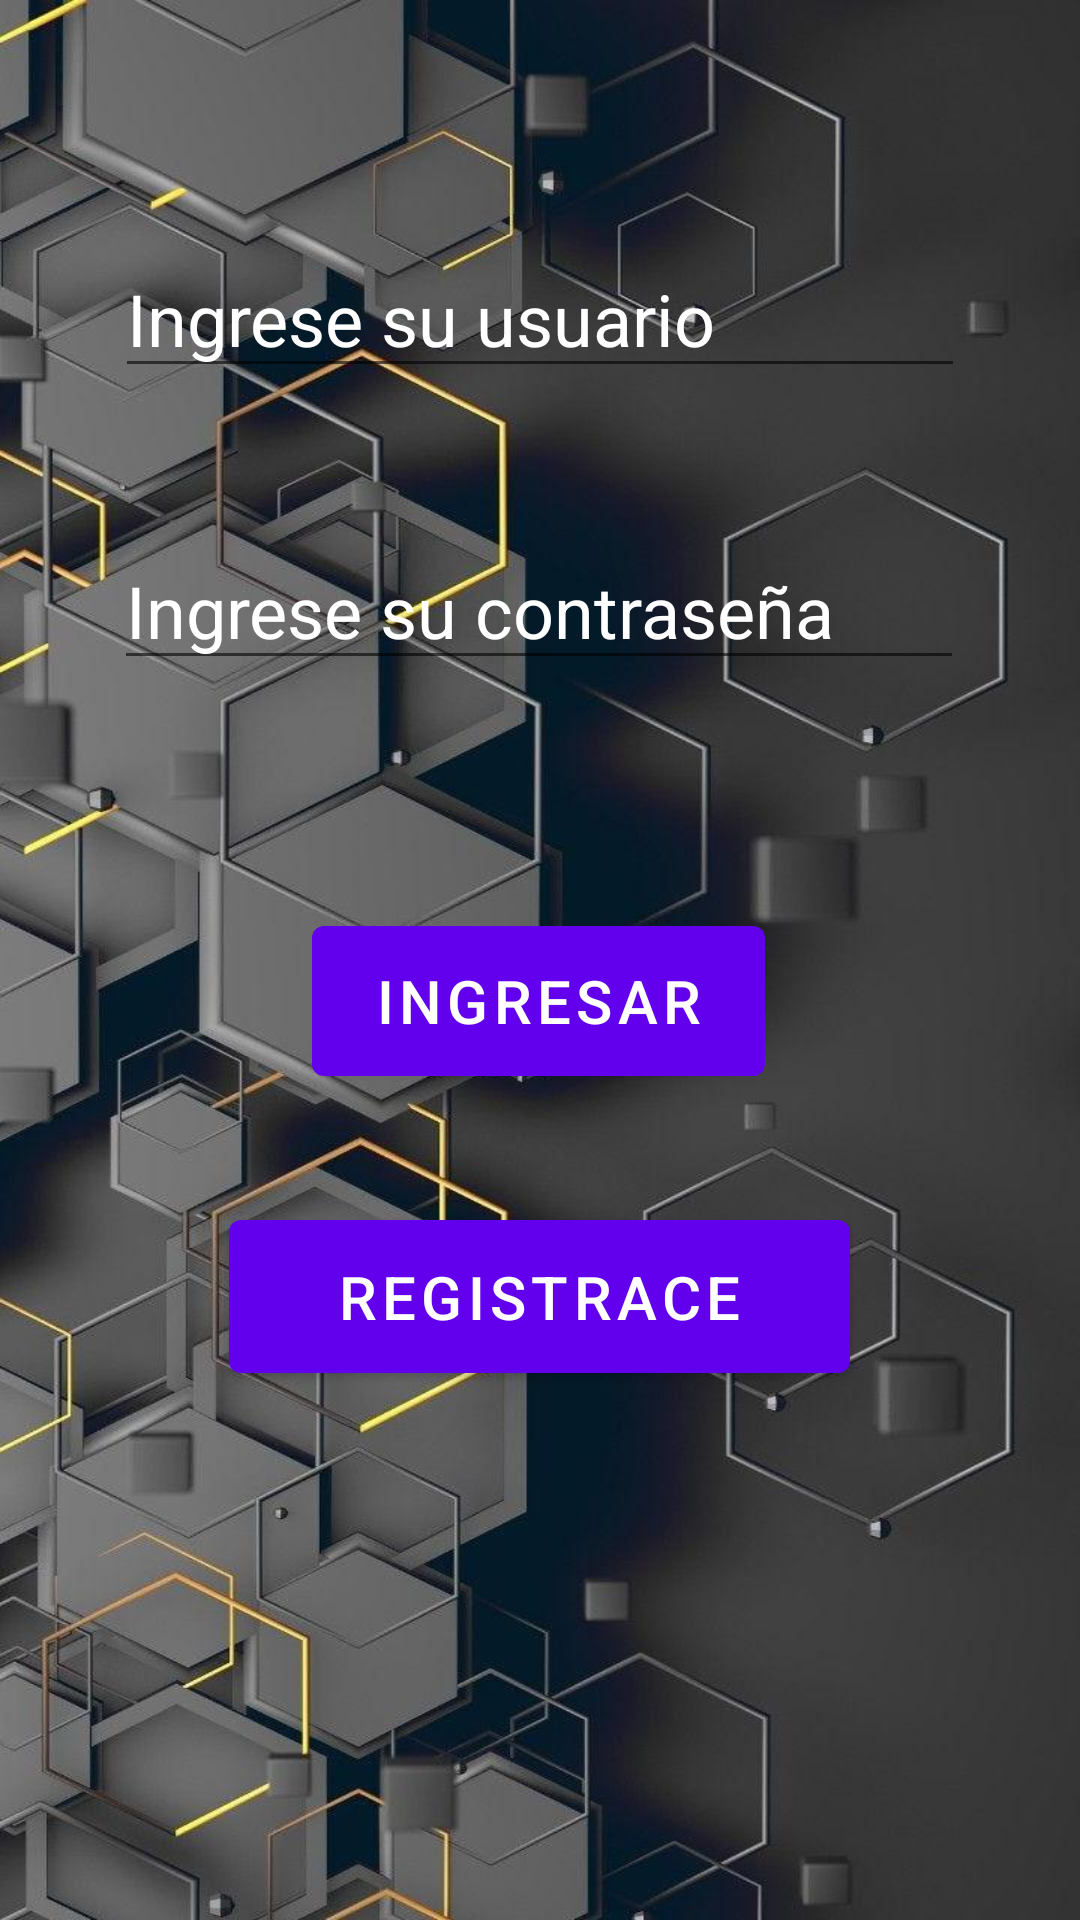

Here is an Android app screen rendered from its layout file. Give the layout XML and the strings, colors and styles it references.
<!-- AndroidManifest.xml: application theme Theme.Facilito -->
<!-- res/layout/activity_principal.xml -->
<?xml version="1.0" encoding="utf-8"?>
<androidx.constraintlayout.widget.ConstraintLayout xmlns:android="http://schemas.android.com/apk/res/android"
    xmlns:app="http://schemas.android.com/apk/res-auto"
    xmlns:tools="http://schemas.android.com/tools"
    android:layout_width="match_parent"
    android:layout_height="match_parent"
    tools:context=".Principal"
    android:background="@drawable/fondo">

    <EditText
        android:id="@+id/txt_usuario"
        android:layout_width="wrap_content"
        android:layout_height="wrap_content"
        android:layout_marginTop="80dp"
        android:ems="10"
        android:hint="@string/text_user"
        android:textColorHint="@color/white"
        android:textColor="@color/white"
        android:inputType="textPersonName"
        android:textSize="24sp"
        app:layout_constraintEnd_toEndOf="parent"
        app:layout_constraintHorizontal_bias="0.502"
        app:layout_constraintStart_toStartOf="parent"
        app:layout_constraintTop_toTopOf="parent" />

    <EditText
        android:id="@+id/txt_pass"
        android:layout_width="wrap_content"
        android:layout_height="wrap_content"
        android:layout_marginTop="48dp"
        android:textColorHint="@color/white"
        android:textColor="@color/white"
        android:ems="10"
        android:hint="@string/text_pass"
        android:inputType="textPassword"
        android:textSize="24sp"
        app:layout_constraintEnd_toEndOf="parent"
        app:layout_constraintHorizontal_bias="0.497"
        app:layout_constraintStart_toStartOf="parent"
        app:layout_constraintTop_toBottomOf="@+id/txt_usuario" />

    <Button
        android:id="@+id/btn1"
        android:layout_width="151dp"
        android:layout_height="62dp"
        android:layout_marginTop="76dp"
        android:onClick="buscar"
        android:text="@string/bt1"
        android:textSize="20sp"
        app:layout_constraintEnd_toEndOf="parent"
        app:layout_constraintHorizontal_bias="0.498"
        app:layout_constraintStart_toStartOf="parent"
        app:layout_constraintTop_toBottomOf="@+id/txt_pass" />

    <Button
        android:id="@+id/btn2"
        android:layout_width="207dp"
        android:layout_height="63dp"
        android:layout_marginTop="36dp"
        android:onClick="Registrar"
        android:text="@string/bt2"
        android:textSize="20sp"
        app:layout_constraintEnd_toEndOf="parent"
        app:layout_constraintHorizontal_bias="0.498"
        app:layout_constraintStart_toStartOf="parent"
        app:layout_constraintTop_toBottomOf="@+id/btn1" />

</androidx.constraintlayout.widget.ConstraintLayout>
<!-- resources referenced by this layout -->
<resources>
  <color name="white">#FFFFFFFF</color>
  <!-- drawable fondo: jpg bitmap (drawable, 97896 bytes) -->
  <string name="bt1">INGRESAR</string>
  <string name="bt2">registrace</string>
  <string name="text_pass">Ingrese su contraseña</string>
  <string name="text_user">Ingrese su usuario</string>
  <style name="Theme.Facilito" parent="Theme.MaterialComponents.DayNight.DarkActionBar">
          
          <item name="colorPrimary">@color/purple_500</item>
          <item name="colorPrimaryVariant">@color/purple_700</item>
          <item name="colorOnPrimary">@color/white</item>
          
          <item name="colorSecondary">@color/teal_200</item>
          <item name="colorSecondaryVariant">@color/teal_700</item>
          <item name="colorOnSecondary">@color/black</item>
          
          <item name="android:statusBarColor" tools:targetApi="l">?attr/colorPrimaryVariant</item>
          
      </style>
  <color name="purple_500">#FF6200EE</color>
  <color name="purple_700">#FF3700B3</color>
  <color name="teal_200">#FF03DAC5</color>
  <color name="teal_700">#FF018786</color>
  <color name="black">#FF000000</color>
</resources>
